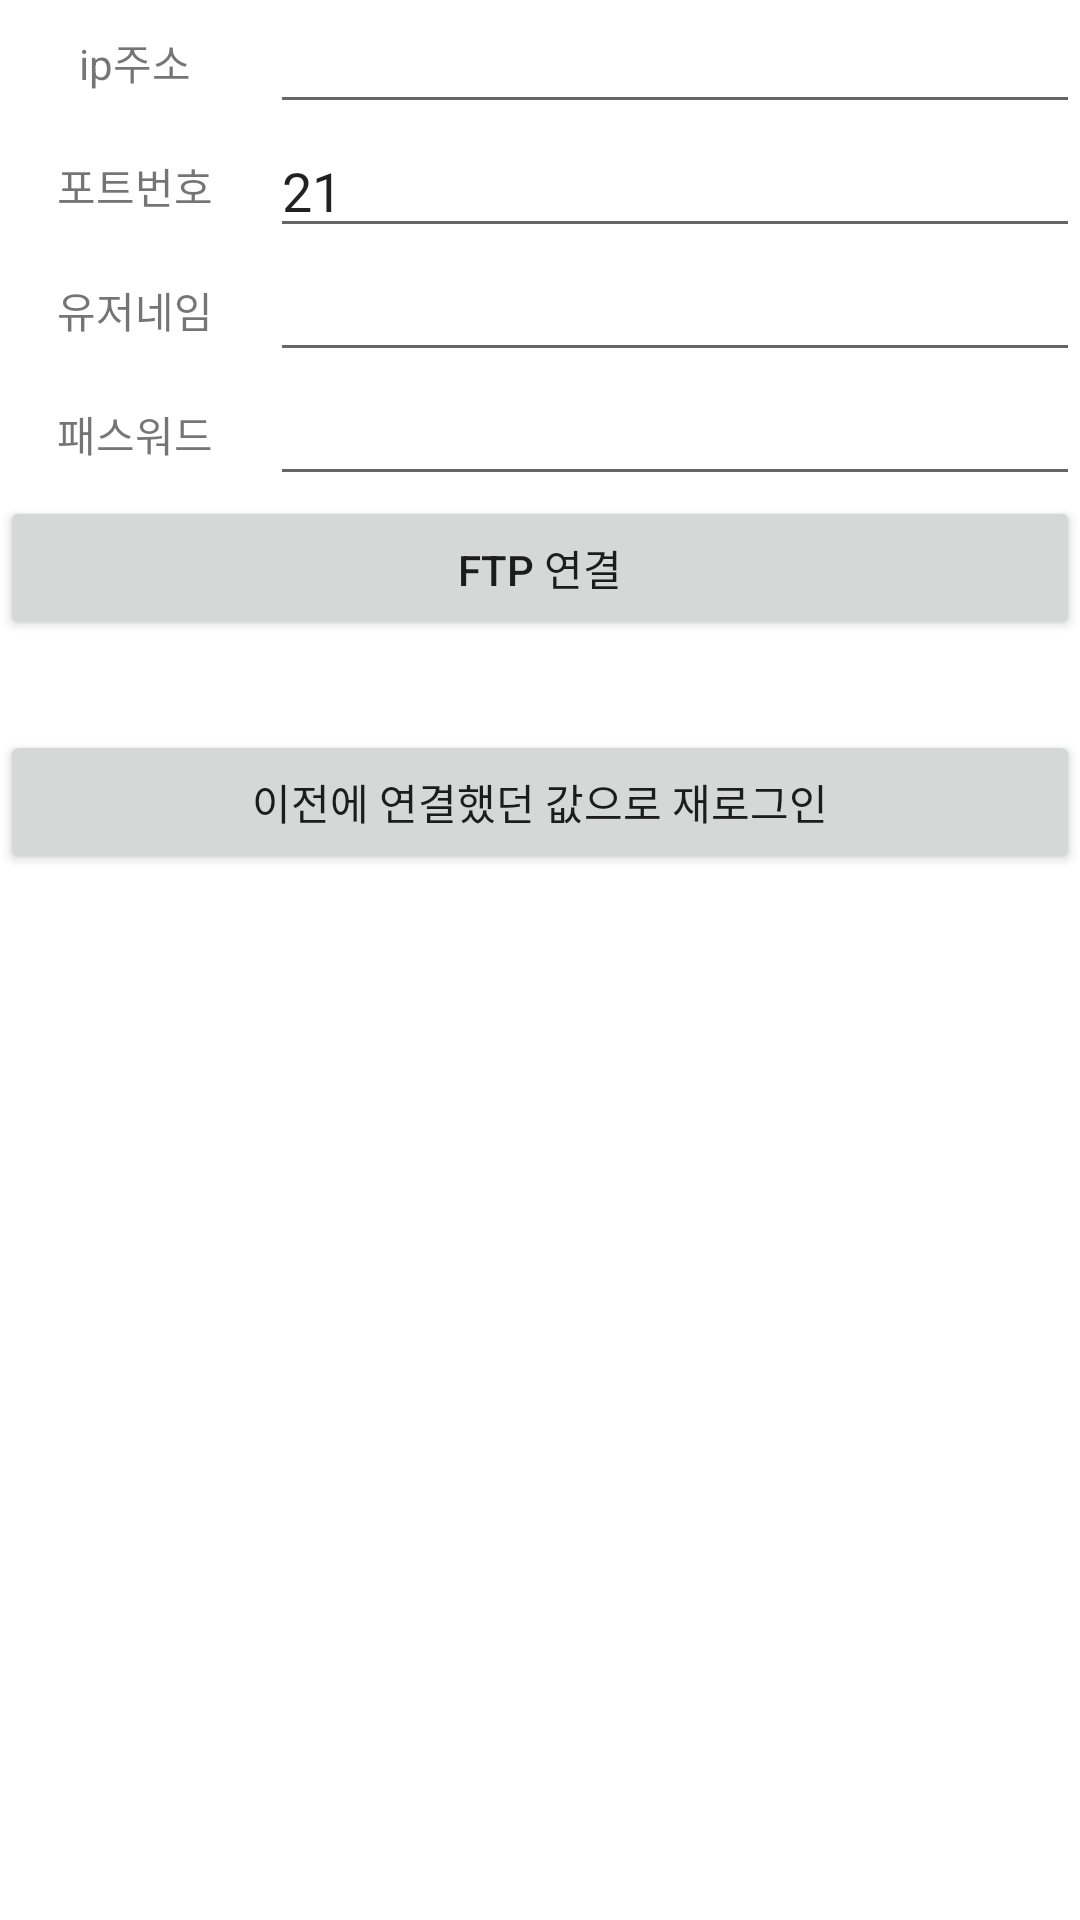

The Android layout XML behind this screen, and the referenced resources:
<!-- AndroidManifest.xml: application theme Theme.BlackBox -->
<!-- res/layout/activity_ftp.xml -->
<?xml version="1.0" encoding="utf-8"?>
<LinearLayout xmlns:android="http://schemas.android.com/apk/res/android"
    xmlns:app="http://schemas.android.com/apk/res-auto"
    xmlns:tools="http://schemas.android.com/tools"
    android:layout_width="match_parent"
    android:layout_height="match_parent"
    android:orientation="vertical"
    tools:context=".FtpStreamingActivity">

    <LinearLayout
        android:layout_width="match_parent"
        android:layout_height="wrap_content"
        android:orientation="horizontal">

        <LinearLayout
            android:layout_width="match_parent"
            android:layout_height="match_parent"
            android:layout_weight="3"
            android:orientation="vertical">

            <TextView
                android:id="@+id/ipInput"
                android:layout_width="match_parent"
                android:layout_height="wrap_content"
                android:layout_weight="1"
                android:gravity="center"
                android:text="ip주소" />

            <TextView
                android:id="@+id/ptInput"
                android:layout_width="match_parent"
                android:layout_height="wrap_content"
                android:layout_weight="1"
                android:gravity="center"
                android:text="포트번호" />

            <TextView
                android:id="@+id/idInput"
                android:layout_width="match_parent"
                android:layout_height="wrap_content"
                android:layout_weight="1"
                android:gravity="center"
                android:text="유저네임" />

            <TextView
                android:id="@+id/pwInput"
                android:layout_width="match_parent"
                android:layout_height="wrap_content"
                android:layout_weight="1"
                android:gravity="center"
                android:text="패스워드" />
        </LinearLayout>

        <LinearLayout
            android:layout_width="match_parent"
            android:layout_height="match_parent"
            android:layout_weight="1"
            android:orientation="vertical">

            <EditText
                android:id="@+id/editTextIp"
                android:layout_width="match_parent"
                android:layout_height="wrap_content"
                android:layout_weight="1"
                android:ems="10"
                android:inputType="textPersonName" />

            <EditText
                android:id="@+id/editTextPt"
                android:layout_width="match_parent"
                android:layout_height="wrap_content"
                android:layout_weight="1"
                android:ems="10"
                android:inputType="textPersonName"
                android:text="21" />

            <EditText
                android:id="@+id/editTextId"
                android:layout_width="match_parent"
                android:layout_height="wrap_content"
                android:layout_weight="1"
                android:ems="10"
                android:inputType="textPersonName" />

            <EditText
                android:id="@+id/editTextPw"
                android:layout_width="match_parent"
                android:layout_height="wrap_content"
                android:layout_weight="1"
                android:ems="10"
                android:inputType="textPersonName" />
        </LinearLayout>
    </LinearLayout>

    <Button
        android:id="@+id/ConF_btn"
        android:layout_width="match_parent"
        android:layout_height="wrap_content"
        android:text="FTP 연결" />

    <Button
        android:id="@+id/sharedP_btn"
        android:layout_width="match_parent"
        android:layout_height="wrap_content"
        android:layout_marginTop="30dp"
        android:text="이전에 연결했던 값으로 재로그인" />

</LinearLayout>
<!-- resources referenced by this layout -->
<resources>
  <style name="Theme.BlackBox" parent="Theme.MaterialComponents.DayNight.DarkActionBar">
          
          <item name="colorPrimary">@color/purple_500</item>
          <item name="colorPrimaryVariant">@color/purple_700</item>
          <item name="colorOnPrimary">@color/white</item>
          
          <item name="colorSecondary">@color/teal_200</item>
          <item name="colorSecondaryVariant">@color/teal_700</item>
          <item name="colorOnSecondary">@color/black</item>
          
          <item name="android:statusBarColor" tools:targetApi="l">?attr/colorPrimaryVariant</item>
          
      </style>
  <!-- not gathered from this repository: default colours our renderer supplied (Android Studio template values) -->
  <color name="purple_500">#FF6200EE</color>
  <color name="purple_700">#FF3700B3</color>
  <color name="teal_200">#FF03DAC5</color>
  <color name="teal_700">#FF018786</color>
  <color name="black">#FF000000</color>
  <color name="white">#FFFFFFFF</color>
</resources>
